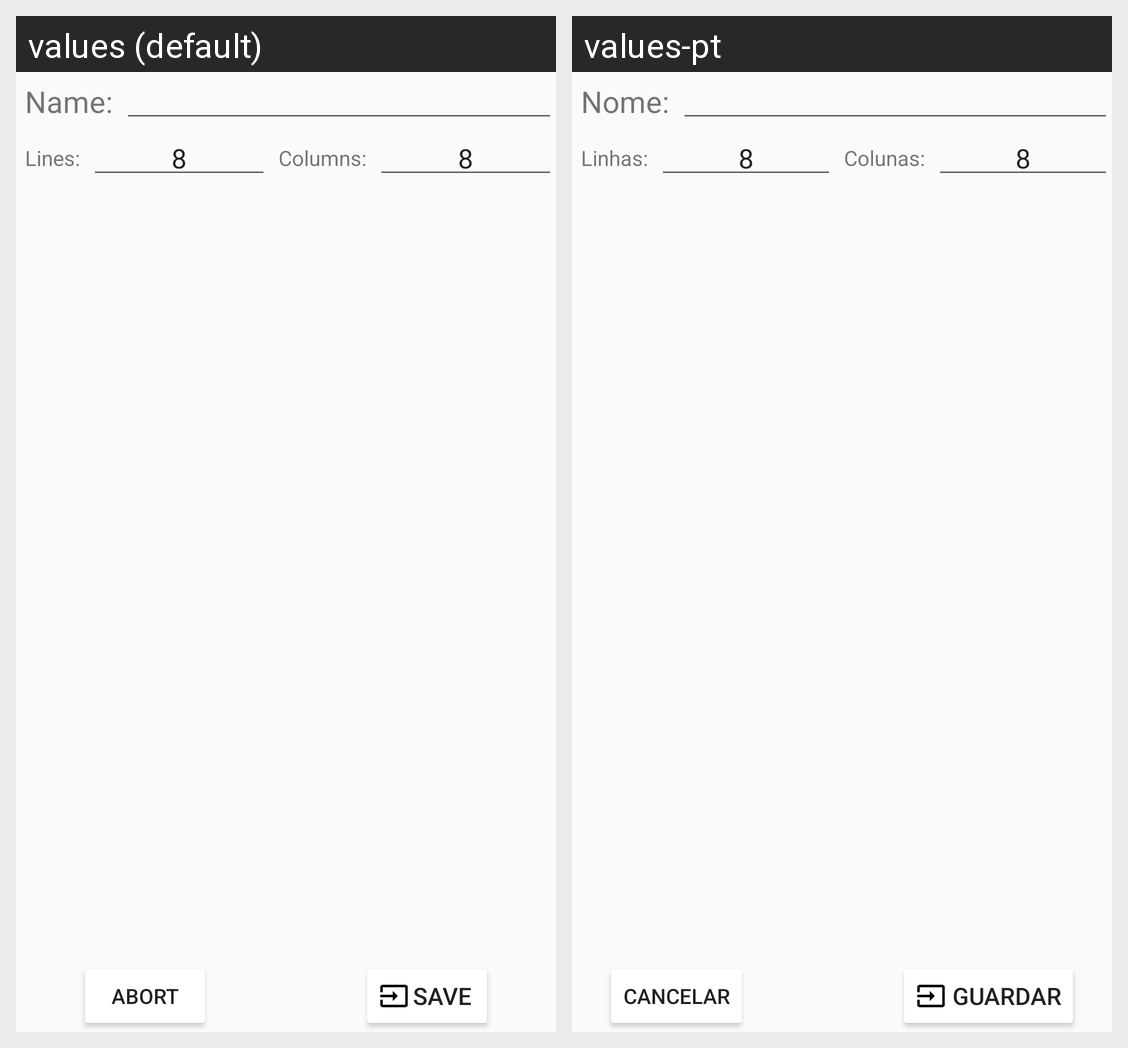

Locale-by-locale string values for the Android screen shown in this grid:
Android screen res/layout/activity_update_matrix.xml rendered under 2 locales, left to right: values (default), values-pt. Device: Nexus 5 (rendered at 1080×1920; each locale shown at half size, 540×960, under a caption strip naming it); theme AppTheme.
Strings drawn on this screen, with the default value and each locale's value (text and hints the layout hard-codes, and strings that could not be matched under every locale, appear in the picture but are not listed):

matrixName
  values: Name:
  values-pt: Nome:

matrixLines
  values: Lines:
  values-pt: Linhas:

eight
  values: 8
  values-pt: 8  [not translated; the default value is used]

matrixColumns
  values: Columns:
  values-pt: Colunas:

abort
  values: Abort
  values-pt: Cancelar

save
  values: Save
  values-pt:  guardar
